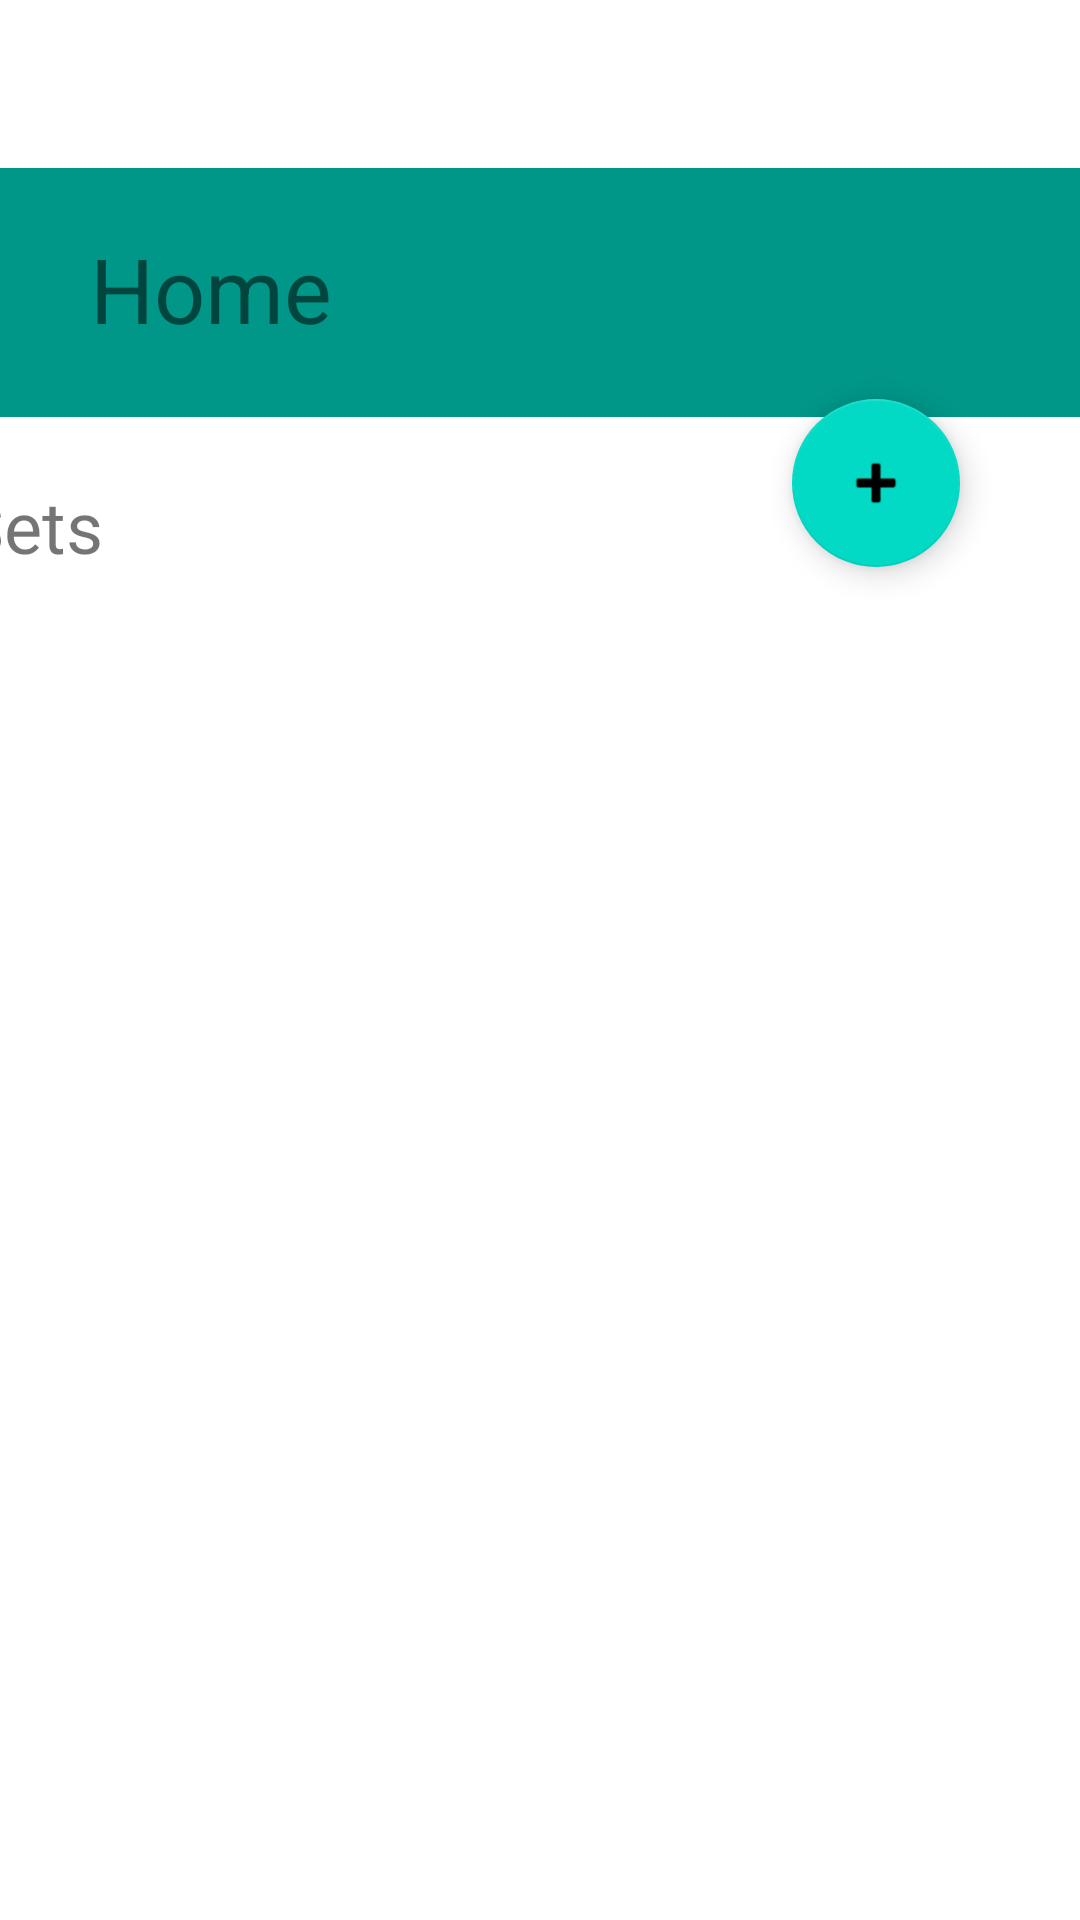

This screen was rendered from an Android layout file. Write that file and the resources it references.
<!-- AndroidManifest.xml: application theme Theme.FlashCardAudioTracks -->
<!-- res/layout/activity_main.xml -->
<?xml version="1.0" encoding="utf-8"?>
<ScrollView xmlns:android="http://schemas.android.com/apk/res/android"
    xmlns:app="http://schemas.android.com/apk/res-auto"
    xmlns:tools="http://schemas.android.com/tools"
    android:layout_width="match_parent"
    android:layout_height="match_parent">

<androidx.constraintlayout.widget.ConstraintLayout
    android:id="@+id/container"
    android:layout_width="match_parent"
    android:layout_height="match_parent"
    android:orientation="vertical"
    android:paddingTop="?attr/actionBarSize">

    <LinearLayout
        android:id="@+id/mainTitle"
        android:layout_width="match_parent"
        android:layout_height="83dp"
        android:background="#009688"
        android:orientation="vertical"
        app:layout_constraintBottom_toTopOf="@+id/mainSetsTitle"
        app:layout_constraintEnd_toEndOf="parent"
        app:layout_constraintHorizontal_bias="0.0"
        app:layout_constraintStart_toStartOf="parent"
        app:layout_constraintTop_toTopOf="parent"
        app:layout_constraintVertical_bias="1.0">

        <TextView
            android:id="@+id/homePageTitle"
            android:layout_width="match_parent"
            android:layout_height="wrap_content"
            android:layout_marginStart="30dp"
            android:layout_marginLeft="30dp"
            android:layout_marginTop="20dp"
            android:layout_marginEnd="30dp"
            android:layout_marginRight="30dp"
            android:text="@string/title_home"
            android:textSize="30sp" />
    </LinearLayout>

    <LinearLayout
        android:id="@+id/mainSetsTitle"
        android:layout_width="387dp"
        android:layout_height="50dp"
        android:layout_marginTop="20dp"
        android:layout_marginBottom="20dp"
        android:background="#FFFFFF"
        android:orientation="vertical"
        app:layout_constraintBottom_toTopOf="@+id/mainSetsRecyclerView"
        app:layout_constraintEnd_toEndOf="parent"
        app:layout_constraintStart_toStartOf="parent"
        app:layout_constraintTop_toBottomOf="@+id/mainTitle">

        <TextView
            android:id="@+id/SetsHomeTextView"
            android:layout_width="match_parent"
            android:layout_height="wrap_content"
            android:text="@string/sets"
            android:textSize="24sp" />
    </LinearLayout>

    <androidx.recyclerview.widget.RecyclerView
        android:id="@+id/mainSetsRecyclerView"
        android:layout_width="360dp"
        android:layout_height="wrap_content"
        android:layout_marginTop="20dp"
        app:layout_constraintEnd_toEndOf="parent"
        app:layout_constraintHorizontal_bias="0.49"
        app:layout_constraintStart_toStartOf="parent"
        app:layout_constraintTop_toBottomOf="@+id/mainSetsTitle"
        tools:itemCount="2"
        tools:listitem="@layout/setdisplay_layout" />

    <com.google.android.material.floatingactionbutton.FloatingActionButton
        android:id="@+id/addSetsButton"
        android:layout_width="wrap_content"
        android:layout_height="wrap_content"
        android:layout_marginEnd="40dp"
        android:layout_marginRight="40dp"
        android:layout_marginBottom="40dp"
        android:clickable="true"
        android:src="@android:drawable/ic_input_add"
        app:layout_constraintBottom_toBottomOf="parent"
        app:layout_constraintEnd_toEndOf="parent" />

</androidx.constraintlayout.widget.ConstraintLayout>

</ScrollView>
<!-- res/layout/setdisplay_layout.xml (included above) -->
<?xml version="1.0" encoding="utf-8"?>
<LinearLayout xmlns:android="http://schemas.android.com/apk/res/android"
    android:layout_width="match_parent"
    android:layout_height="wrap_content"
    android:orientation="vertical">

    <Space
        android:layout_width="match_parent"
        android:layout_height="20dp" />

    <TextView
        android:id="@+id/SetTileName"
        android:layout_width="match_parent"
        android:layout_height="45dp"
        android:text="Duolingo"
        android:textSize="24sp" />

    <TextView
        android:id="@+id/SetTileAmount"
        android:layout_width="match_parent"
        android:layout_height="45dp"
        android:text="5 Cards"
        android:textSize="18sp" />

    <Space
        android:layout_width="match_parent"
        android:layout_height="20dp" />

</LinearLayout>
<!-- resources referenced by this layout -->
<resources>
  <string name="sets">Sets</string>
  <string name="title_home">Home</string>
  <style name="Theme.FlashCardAudioTracks" parent="Theme.MaterialComponents.DayNight.DarkActionBar">
          
          <item name="colorPrimary">@color/purple_500</item>
          <item name="colorPrimaryVariant">@color/purple_700</item>
          <item name="colorOnPrimary">@color/white</item>
          
          <item name="colorSecondary">@color/teal_200</item>
          <item name="colorSecondaryVariant">@color/teal_700</item>
          <item name="colorOnSecondary">@color/black</item>
          
          <item name="android:statusBarColor" tools:targetApi="l">?attr/colorPrimaryVariant</item>
          
      </style>
  <!-- not gathered from this repository: default colours our renderer supplied (Android Studio template values) -->
  <color name="purple_500">#FF6200EE</color>
  <color name="purple_700">#FF3700B3</color>
  <color name="teal_200">#FF03DAC5</color>
  <color name="teal_700">#FF018786</color>
  <color name="black">#FF000000</color>
  <color name="white">#FFFFFFFF</color>
</resources>
